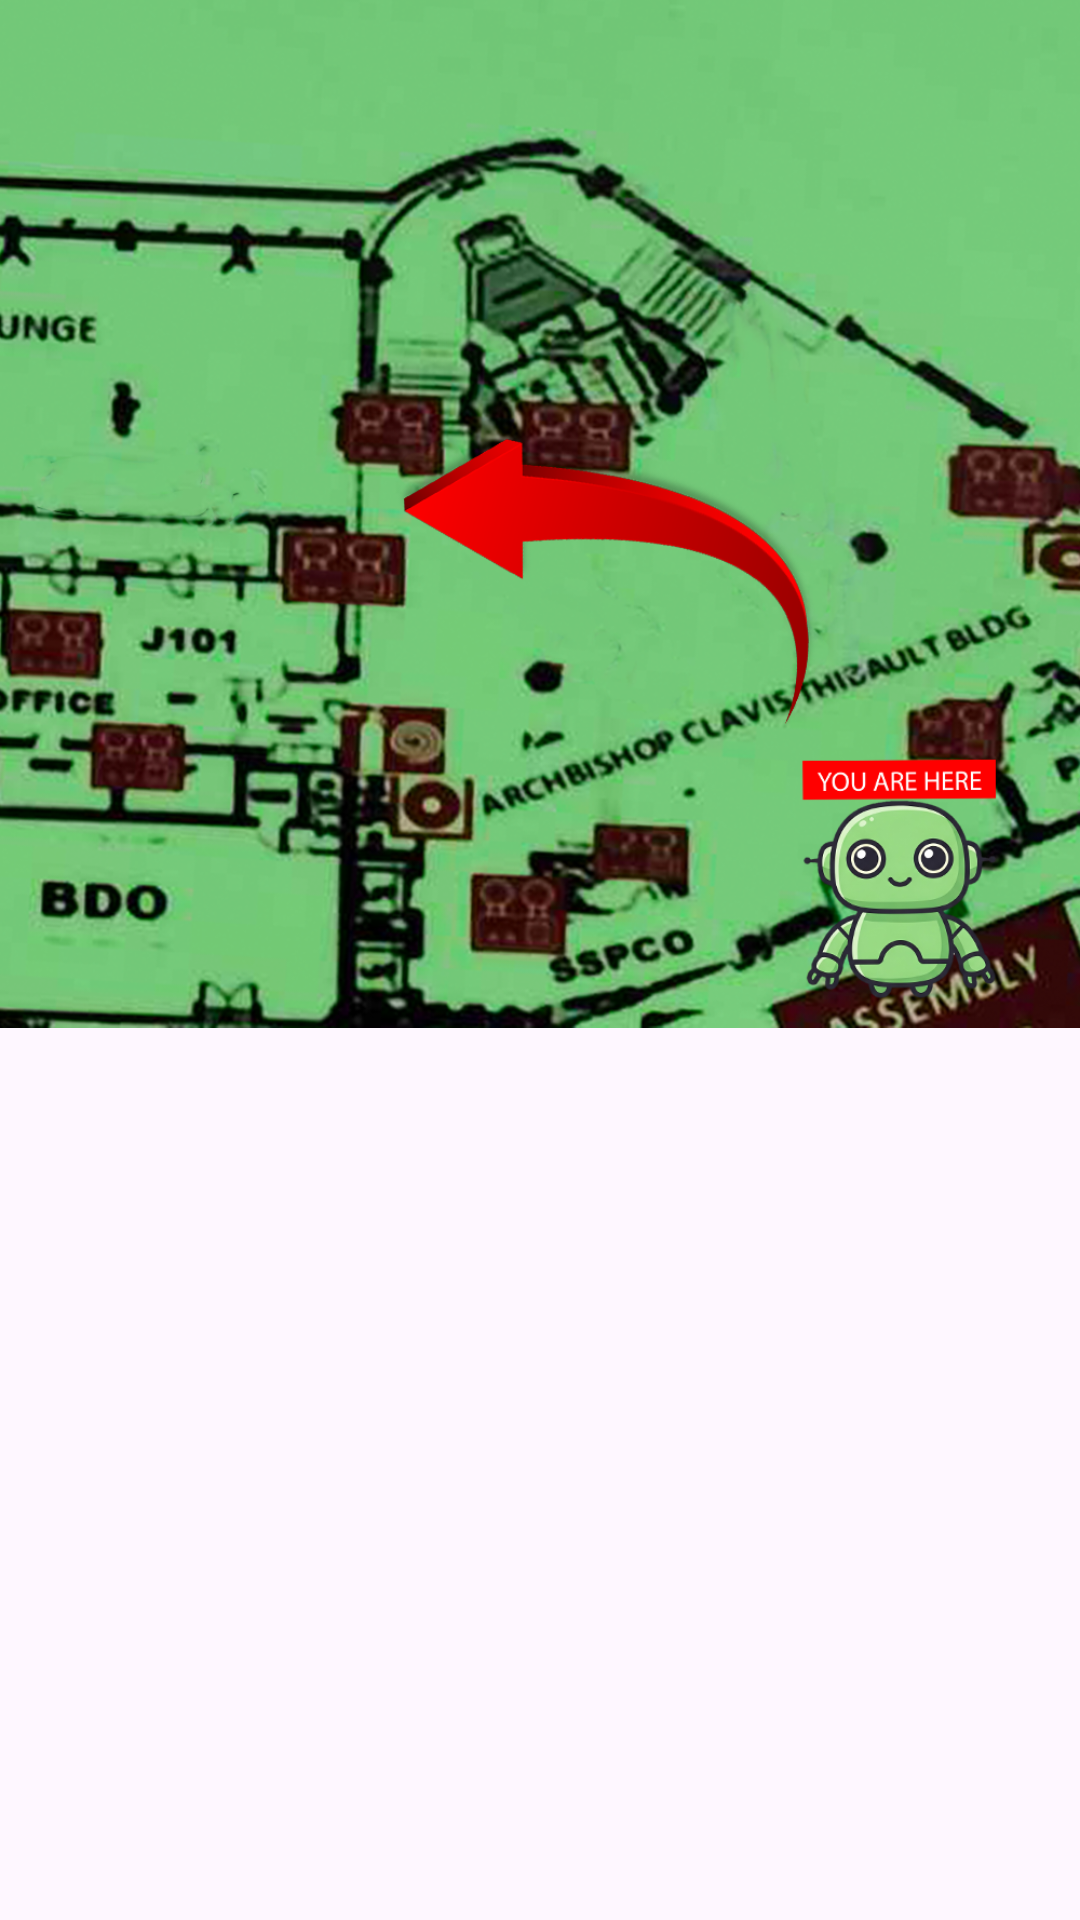

Here is an Android app screen rendered from its layout file. Give the layout XML and the strings, colors and styles it references.
<!-- AndroidManifest.xml: application theme Theme.Navi -->
<!-- res/layout/activity_gym.xml -->
<?xml version="1.0" encoding="utf-8"?>
<androidx.constraintlayout.widget.ConstraintLayout xmlns:android="http://schemas.android.com/apk/res/android"
    xmlns:app="http://schemas.android.com/apk/res-auto"
    xmlns:tools="http://schemas.android.com/tools"
    android:id="@+id/main"
    android:layout_width="match_parent"
    android:layout_height="match_parent"
    tools:context=".SmartLab">

    <ImageView
        android:id="@+id/smartLabImage"
        android:layout_width="match_parent"
        android:layout_height="533dp"
        android:layout_marginBottom="316dp"
        app:layout_constraintBottom_toBottomOf="parent"
        app:layout_constraintEnd_toEndOf="parent"
        app:layout_constraintHorizontal_bias="0.0"
        app:layout_constraintStart_toStartOf="parent"
        app:layout_constraintTop_toTopOf="parent"
        app:srcCompat="@drawable/aaa" />

    <TextView
        android:id="@+id/txtDetails"
        android:layout_width="wrap_content"
        android:layout_height="wrap_content"
        android:layout_marginTop="504dp"
        android:layout_marginBottom="323dp"
        android:text="TextView"
        android:textAlignment="center"
        android:textSize="24sp"
        app:layout_constraintBottom_toBottomOf="parent"
        app:layout_constraintEnd_toEndOf="parent"
        app:layout_constraintHorizontal_bias="0.5"
        app:layout_constraintStart_toStartOf="parent"
        app:layout_constraintTop_toTopOf="parent" />

    <Button
        android:id="@+id/btnNext"
        android:layout_width="80dp"
        android:layout_height="87dp"
        android:layout_marginTop="656dp"
        android:layout_marginBottom="103dp"
        android:backgroundTint="#F5E7C8"
        android:text="Next"
        android:textColor="#0B0B0B"
        app:layout_constraintBottom_toBottomOf="parent"
        app:layout_constraintEnd_toEndOf="parent"
        app:layout_constraintHorizontal_bias="0.5"
        app:layout_constraintStart_toStartOf="parent"
        app:layout_constraintTop_toTopOf="parent" />

</androidx.constraintlayout.widget.ConstraintLayout>
<!-- resources referenced by this layout -->
<resources>
  <!-- drawable aaa: png bitmap (drawable, 934046 bytes) -->
  <style name="Theme.Navi" parent="Base.Theme.Navi" />
  <style name="Base.Theme.Navi" parent="Theme.Material3.DayNight.NoActionBar">
          
          
      </style>
</resources>
